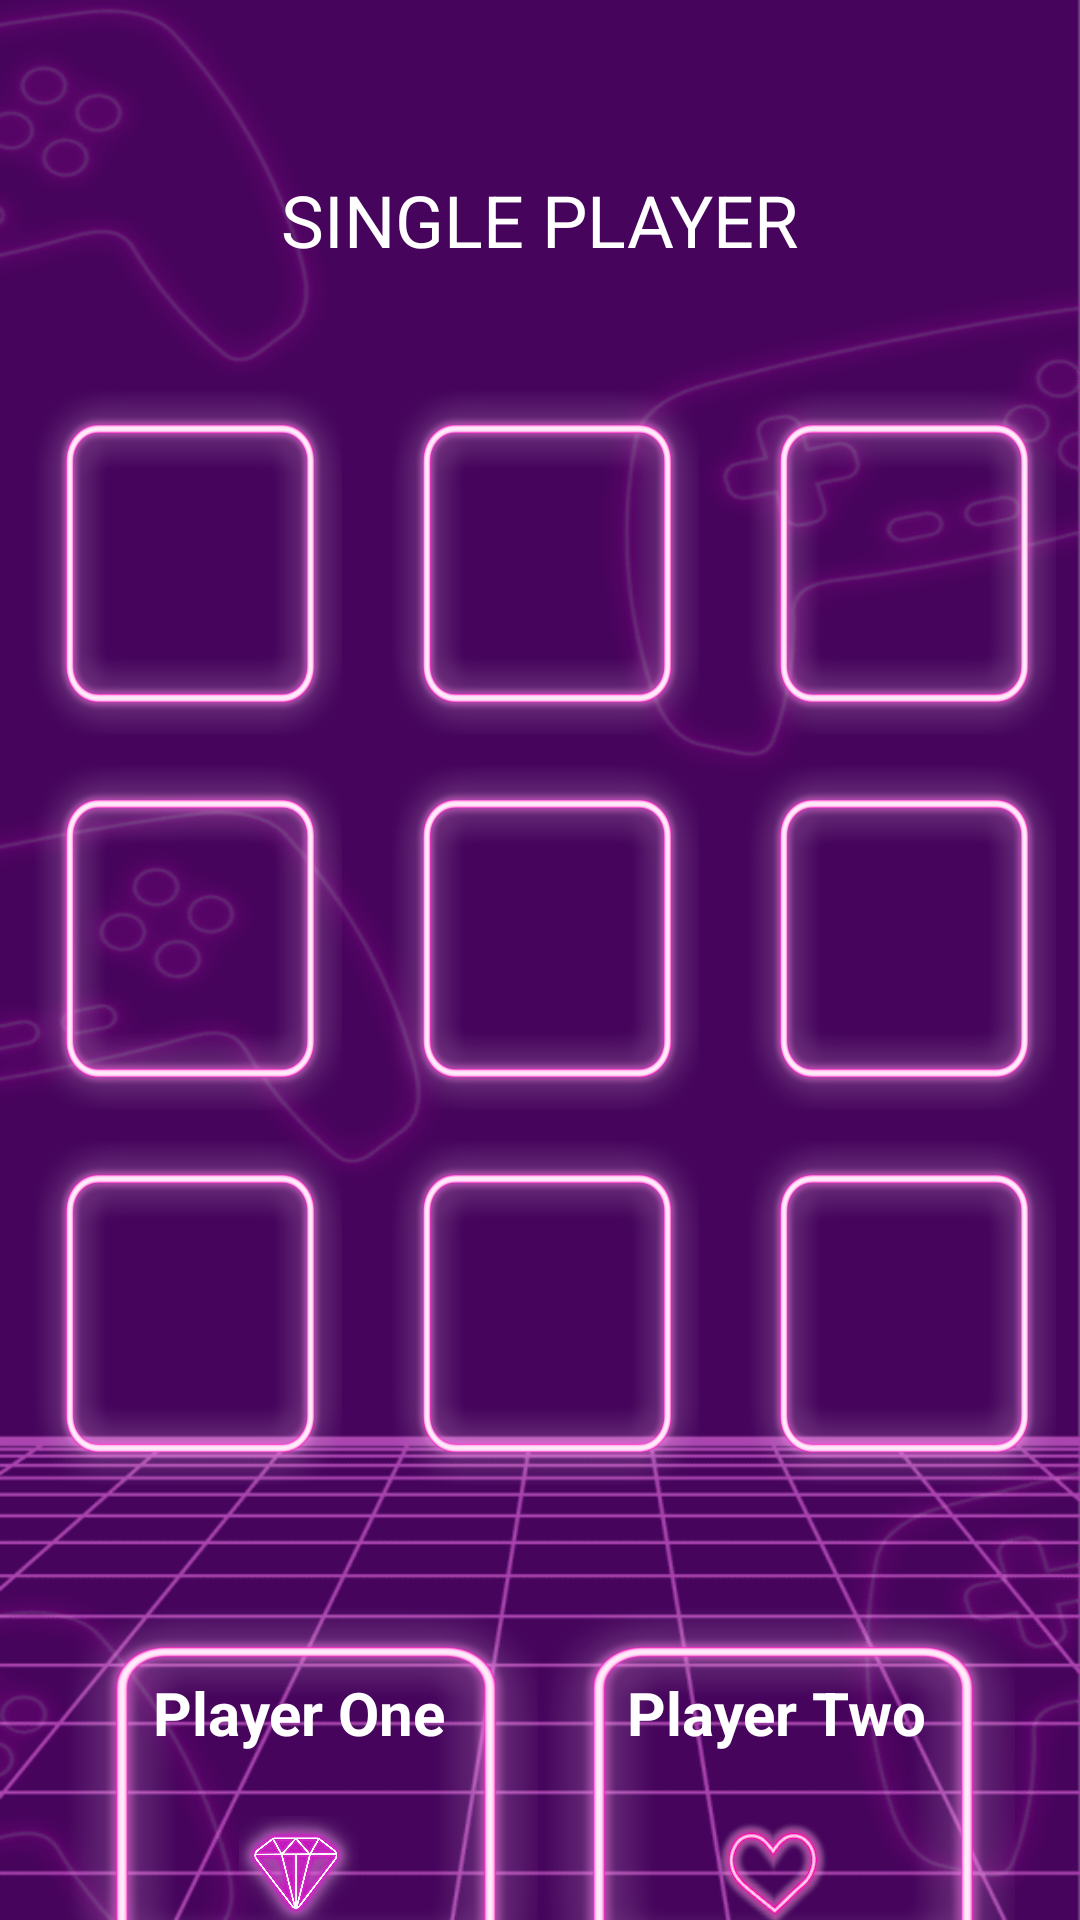

The Android layout XML behind this screen, and the referenced resources:
<!-- AndroidManifest.xml: application theme Theme.Tictactoe -->
<!-- res/layout/fragmenttic_ai.xml -->
<?xml version="1.0" encoding="utf-8"?>
<RelativeLayout
    xmlns:android="http://schemas.android.com/apk/res/android"
    xmlns:app="http://schemas.android.com/apk/res-auto"
    xmlns:tools="http://schemas.android.com/tools"
    android:layout_width="match_parent"
    android:layout_height="match_parent"
    android:background="@drawable/gamebg2"
    tools:context=".AiTicTac">

    <ImageButton
        android:id="@+id/settingsbutton"
        android:layout_width="50dp"
        android:layout_height="42dp"
        android:layout_alignParentTop="true"
        android:layout_alignParentEnd="true"
        android:layout_marginTop="12dp"
        android:layout_marginEnd="15dp"
        android:background="@drawable/transparent_bg"
        android:contentDescription="@string/desc_sett"
        android:scaleType="fitCenter"
        app:layout_constraintBottom_toBottomOf="parent"
        app:layout_constraintEnd_toEndOf="parent"
        app:layout_constraintHorizontal_bias="0.954"
        app:layout_constraintStart_toStartOf="parent"
        app:layout_constraintTop_toTopOf="parent"
        app:layout_constraintVertical_bias="0.023"
        app:srcCompat="@drawable/settingsbutt" />

    <ImageButton
        android:id="@+id/backbutton"
        android:layout_width="49dp"
        android:layout_height="57dp"
        android:layout_alignParentStart="true"
        android:layout_alignParentTop="true"
        android:layout_alignParentEnd="true"
        android:layout_marginStart="14dp"
        android:layout_marginTop="3dp"
        android:layout_marginEnd="348dp"
        android:background="@drawable/transparent_bg"
        android:scaleType="fitCenter"
        app:layout_constraintBottom_toBottomOf="parent"
        app:layout_constraintEnd_toEndOf="parent"
        app:layout_constraintHorizontal_bias="0.042"
        app:layout_constraintStart_toStartOf="parent"
        app:layout_constraintTop_toTopOf="parent"
        app:layout_constraintVertical_bias="0.022"
        app:srcCompat="@drawable/backbutt" />


    <LinearLayout
        android:id="@+id/container"
        android:layout_width="match_parent"
        android:layout_height="wrap_content"
        android:layout_alignParentTop="true"
        android:layout_alignParentEnd="true"
        android:layout_alignParentBottom="true"
        android:layout_centerHorizontal="true"
        android:layout_marginTop="0dp"
        android:layout_marginEnd="3dp"
        android:layout_marginBottom="0dp"
        android:orientation="vertical">

        <LinearLayout
            android:layout_width="match_parent"
            android:layout_height="wrap_content"
            android:layout_marginTop="120dp"
            android:orientation="horizontal"
            android:weightSum="3">

            <ImageView
                android:id="@+id/image1"
                android:layout_width="0dp"
                android:layout_height="115dp"
                android:layout_marginStart="10dp"
                android:layout_marginTop="10dp"
                android:layout_marginEnd="5dp"
                android:layout_weight="1"
                android:adjustViewBounds="true"
                android:background="@drawable/boxes"
                android:padding="20dp" />

            <ImageView
                android:id="@+id/image2"
                android:layout_width="0dp"
                android:layout_height="115dp"
                android:layout_marginStart="10dp"
                android:layout_marginTop="10dp"
                android:layout_marginEnd="5dp"
                android:layout_weight="1"
                android:adjustViewBounds="true"
                android:background="@drawable/boxes"
                android:padding="20dp" />

            <ImageView
                android:id="@+id/image3"
                android:layout_width="0dp"
                android:layout_height="115dp"
                android:layout_marginStart="10dp"
                android:layout_marginTop="10dp"
                android:layout_marginEnd="5dp"
                android:layout_weight="1"
                android:adjustViewBounds="true"
                android:background="@drawable/boxes"
                android:padding="20dp" />


        </LinearLayout>

        <LinearLayout
            android:layout_width="match_parent"
            android:layout_height="wrap_content"
            android:orientation="horizontal"
            android:weightSum="3">

            <ImageView
                android:id="@+id/image4"
                android:layout_width="0dp"
                android:layout_height="115dp"
                android:layout_marginStart="10dp"
                android:layout_marginTop="10dp"
                android:layout_marginEnd="5dp"
                android:layout_weight="1"
                android:adjustViewBounds="true"
                android:background="@drawable/boxes"
                android:padding="20dp" />

            <ImageView
                android:id="@+id/image5"
                android:layout_width="0dp"
                android:layout_height="115dp"
                android:layout_marginStart="10dp"
                android:layout_marginTop="10dp"
                android:layout_marginEnd="5dp"
                android:layout_weight="1"
                android:adjustViewBounds="true"
                android:background="@drawable/boxes"
                android:padding="20dp" />

            <ImageView
                android:id="@+id/image6"
                android:layout_width="0dp"
                android:layout_height="115dp"
                android:layout_marginStart="10dp"
                android:layout_marginTop="10dp"
                android:layout_marginEnd="5dp"
                android:layout_weight="1"
                android:adjustViewBounds="true"
                android:background="@drawable/boxes"
                android:padding="20dp" />


        </LinearLayout>

        <LinearLayout
            android:layout_width="match_parent"
            android:layout_height="wrap_content"
            android:layout_marginBottom="1dp"
            android:orientation="horizontal"
            android:weightSum="3">

            <ImageView
                android:id="@+id/image7"
                android:layout_width="0dp"
                android:layout_height="115dp"
                android:layout_marginStart="10dp"
                android:layout_marginTop="10dp"
                android:layout_marginEnd="5dp"
                android:layout_weight="1"
                android:adjustViewBounds="true"
                android:background="@drawable/boxes"
                android:padding="20dp" />

            <ImageView
                android:id="@+id/image8"
                android:layout_width="0dp"
                android:layout_height="115dp"
                android:layout_marginStart="10dp"
                android:layout_marginTop="10dp"
                android:layout_marginEnd="5dp"
                android:layout_weight="1"
                android:adjustViewBounds="true"
                android:background="@drawable/boxes"
                android:padding="20dp" />

            <ImageView
                android:id="@+id/image9"
                android:layout_width="0dp"
                android:layout_height="115dp"
                android:layout_marginStart="10dp"
                android:layout_marginTop="10dp"
                android:layout_marginEnd="5dp"
                android:layout_weight="1"
                android:adjustViewBounds="true"
                android:background="@drawable/boxes"
                android:padding="20dp" />


        </LinearLayout>


        <LinearLayout
            android:layout_width="match_parent"
            android:layout_height="200dp"
            android:layout_marginStart="2dp"
            android:layout_marginTop="5dp"
            android:layout_marginBottom="4dp"
            android:gravity="center"
            android:orientation="horizontal">

            <LinearLayout
                android:id="@+id/playerOneLayout"
                android:layout_width="159dp"
                android:layout_height="130dp"
                android:background="@drawable/boxes"
                android:gravity="center"
                android:orientation="vertical">

                <TextView
                    android:id="@+id/playerOneName"
                    android:layout_width="match_parent"
                    android:layout_height="wrap_content"
                    android:layout_marginTop="20dp"
                    android:gravity="center"
                    android:maxLines="1"
                    android:text="Player One"
                    android:textAlignment="center"
                    android:textColor="@color/white"
                    android:textSize="20sp"
                    android:textStyle="bold" />

                <ImageView
                    android:layout_width="40dp"
                    android:layout_height="40dp"
                    android:layout_gravity="center"
                    android:layout_marginTop="20dp"
                    android:layout_marginBottom="20dp"
                    android:src="@drawable/diamond" />

            </LinearLayout>

            <LinearLayout
                android:id="@+id/playerTwoLayout"
                android:layout_width="159dp"
                android:layout_height="130dp"
                android:layout_marginStart="0dp"
                android:background="@drawable/boxes"
                android:gravity="center"
                android:orientation="vertical">

                <TextView
                    android:id="@+id/playerTwoName"
                    android:layout_width="match_parent"
                    android:layout_height="wrap_content"
                    android:layout_marginTop="20dp"
                    android:gravity="center"
                    android:maxLines="1"
                    android:text="Player Two"
                    android:textAlignment="center"
                    android:textColor="@color/white"
                    android:textSize="20sp"
                    android:textStyle="bold" />

                <ImageView
                    android:layout_width="40dp"
                    android:layout_height="40dp"
                    android:layout_gravity="center"
                    android:layout_marginTop="20dp"
                    android:layout_marginBottom="20dp"
                    android:src="@drawable/heart" />

            </LinearLayout>

        </LinearLayout>




    </LinearLayout>

    <TextView
        android:id="@+id/textView2"
        android:layout_width="wrap_content"
        android:layout_height="wrap_content"
        android:layout_alignParentTop="true"
        android:layout_centerHorizontal="true"
        android:layout_marginTop="57dp"
        android:text="SINGLE PLAYER"
        android:textColor="@color/white"
        android:textSize="24dp"/>


</RelativeLayout>
<!-- resources referenced by this layout -->
<resources>
  <!-- drawable backbutt: png bitmap (drawable, 60605 bytes) -->
  <!-- drawable boxes: png bitmap (drawable, 99359 bytes) -->
  <!-- drawable diamond: png bitmap (drawable, 382684 bytes) -->
  <!-- drawable gamebg2: png bitmap (drawable, 67260 bytes) -->
  <!-- drawable heart: png bitmap (drawable, 299834 bytes) -->
  <!-- drawable settingsbutt: png bitmap (drawable, 178528 bytes) -->
  <!-- drawable transparent_bg: png bitmap (drawable, 8696 bytes) -->
  <string name="desc_sett">BUTTON FOR SETTINGS</string>
  <!-- not gathered from this repository: default colours our renderer supplied (Android Studio template values) -->
  <color name="white">#FFFFFFFF</color>
</resources>
